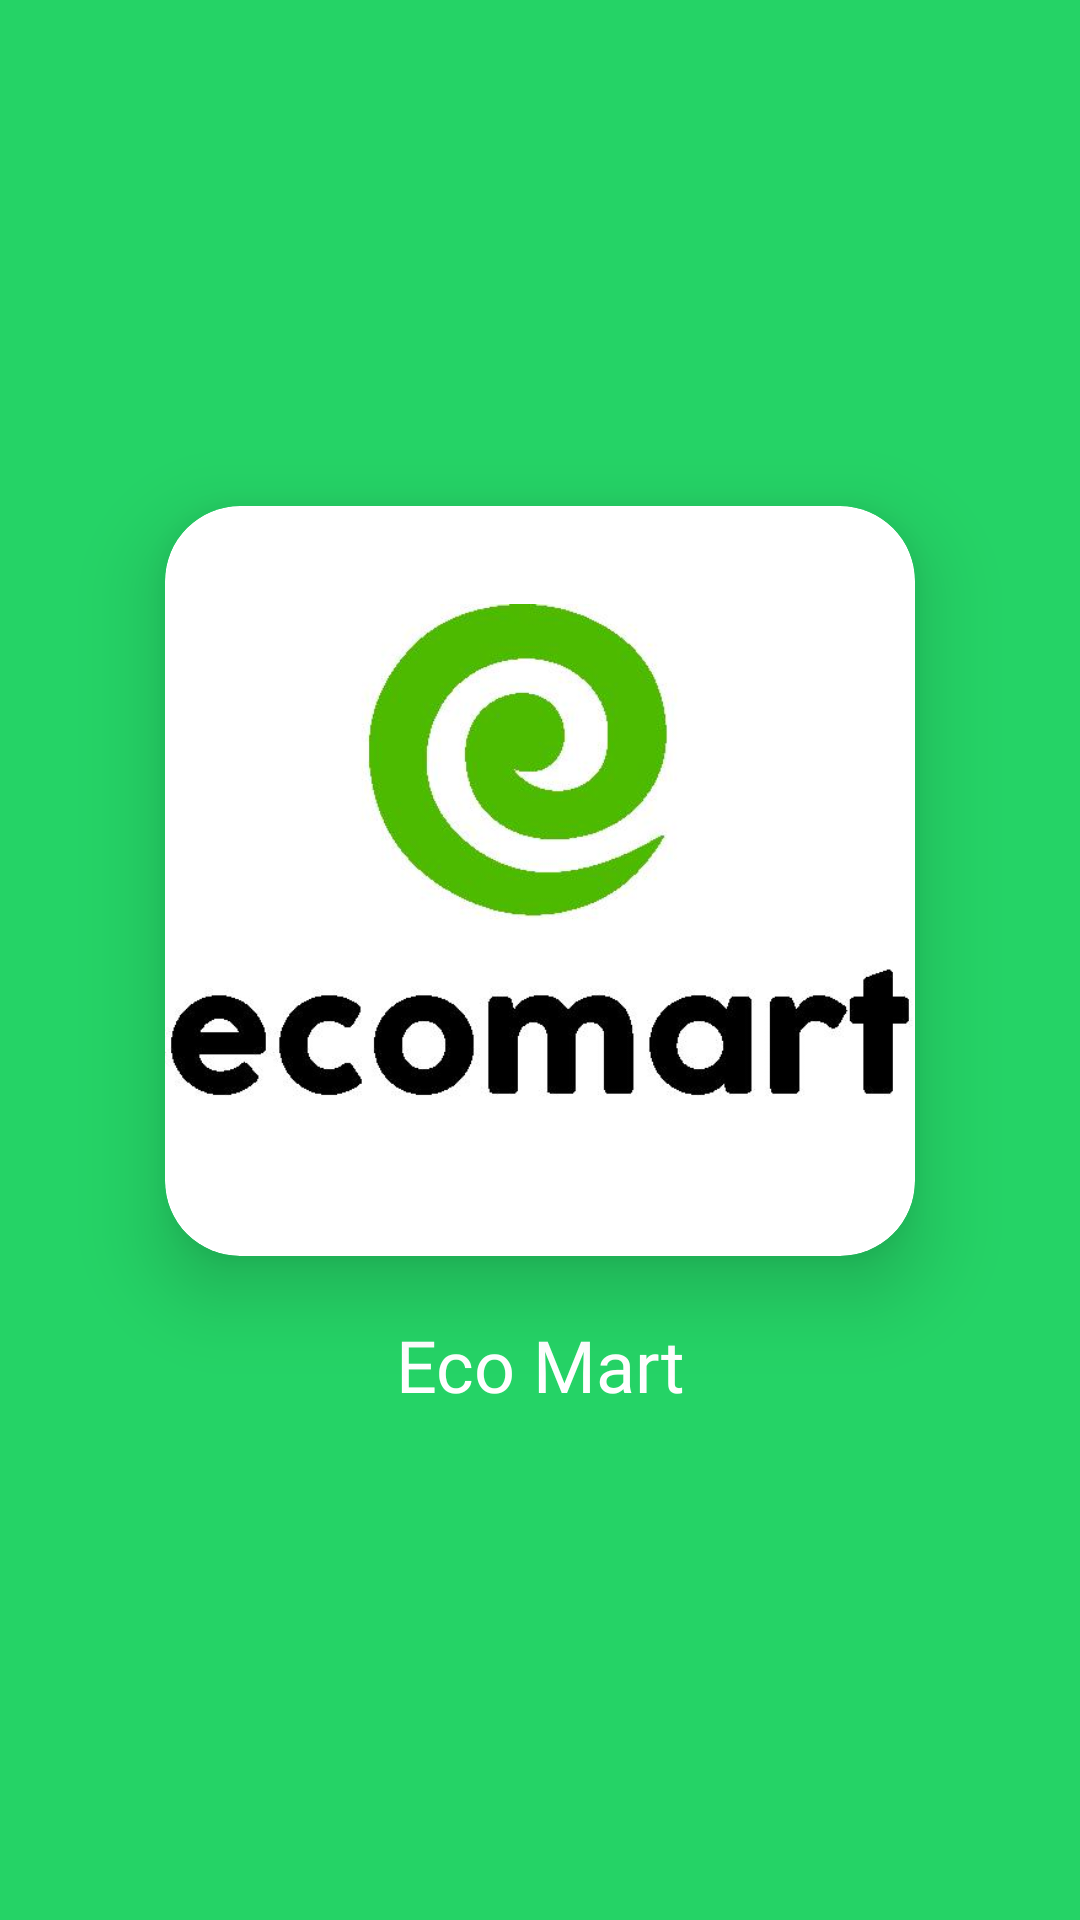

This screen was rendered from an Android layout file. Write that file and the resources it references.
<!-- AndroidManifest.xml: application theme Theme.BharathKisanMarket -->
<!-- res/layout/splash_screen.xml -->
<?xml version="1.0" encoding="utf-8"?>
<LinearLayout xmlns:android="http://schemas.android.com/apk/res/android"
    xmlns:app="http://schemas.android.com/apk/res-auto"
    xmlns:tools="http://schemas.android.com/tools"
    android:layout_width="match_parent"
    android:layout_height="match_parent"
    android:background="@color/colorPrimaryDark"
    android:gravity="center"
    android:orientation="vertical"
    tools:context=".activity.SplashScreen">

    <androidx.cardview.widget.CardView
        android:layout_width="250dp"
        android:layout_height="250dp"
        app:cardCornerRadius="25dp"
        app:cardElevation="16dp">

        <ImageView
            android:layout_width="match_parent"
            android:layout_height="match_parent"
            android:src="@drawable/logo" />
    </androidx.cardview.widget.CardView>

    <TextView
        android:layout_width="match_parent"
        android:layout_height="wrap_content"
        android:layout_marginTop="20dp"
        android:fontFamily="@font/poppins_bold"
        android:text="Eco Mart"
        android:textAlignment="center"
        android:textColor="@color/white"
        android:textSize="24sp" />


</LinearLayout>
<!-- resources referenced by this layout -->
<resources>
  <color name="colorPrimaryDark">#25d366</color>
  <color name="white">#FFFFFFFF</color>
  <!-- drawable logo: jpg bitmap (drawable, 19080 bytes) -->
  <style name="Theme.BharathKisanMarket" parent="Theme.MaterialComponents.DayNight.NoActionBar">
          
          <item name="colorPrimary">@color/colorPrimary</item>
          <item name="colorPrimaryVariant">@color/colorPrimaryDark</item>
          <item name="colorOnPrimary">@color/white</item>
          
          <item name="colorSecondary">@color/teal_200</item>
          <item name="colorSecondaryVariant">@color/teal_700</item>
          <item name="colorOnSecondary">@color/black</item>
          
          <item name="android:statusBarColor" tools:targetApi="l">?attr/colorPrimaryVariant</item>
          
      </style>
  <color name="colorPrimary">#52BE80</color>
  <color name="teal_200">#FF03DAC5</color>
  <color name="teal_700">#FF018786</color>
  <color name="black">#FF000000</color>
</resources>
